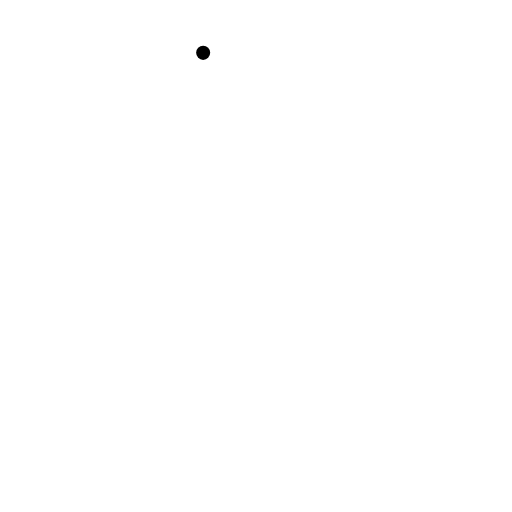
t = 0.00 s
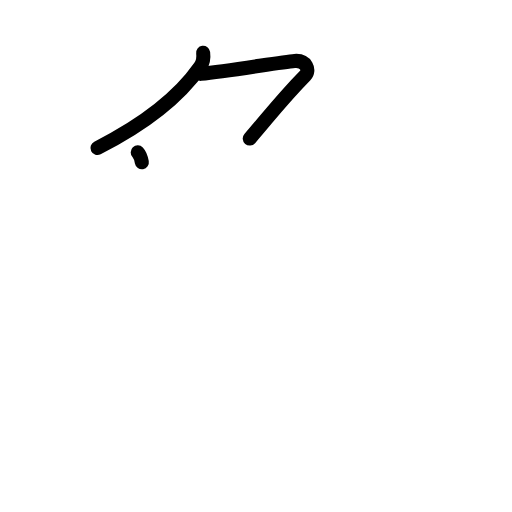
t = 2.20 s
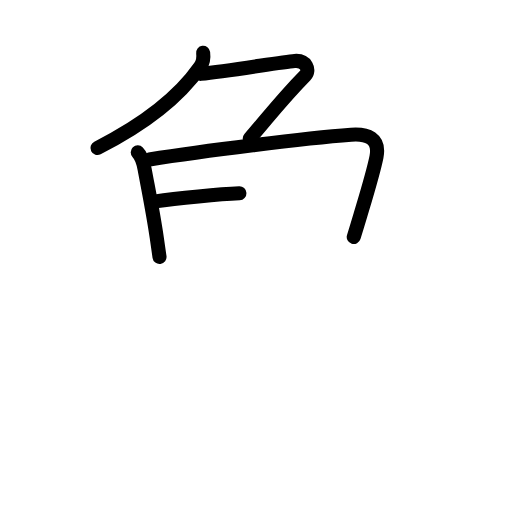
t = 4.40 s
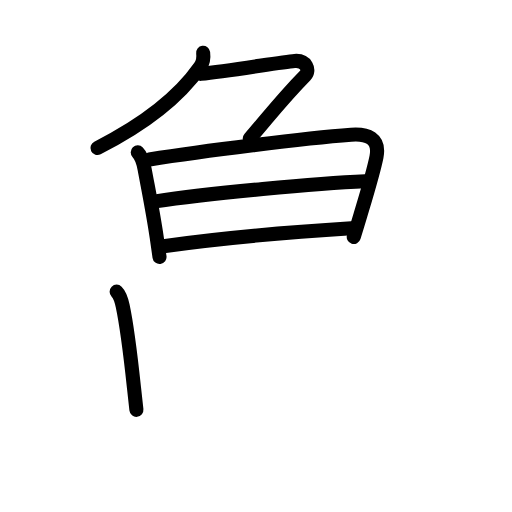
t = 6.60 s
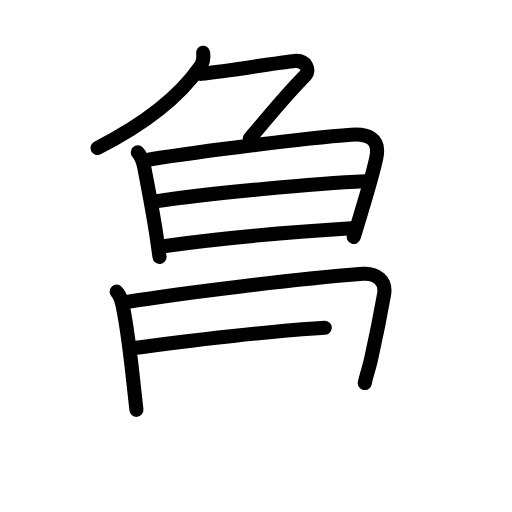
t = 8.80 s
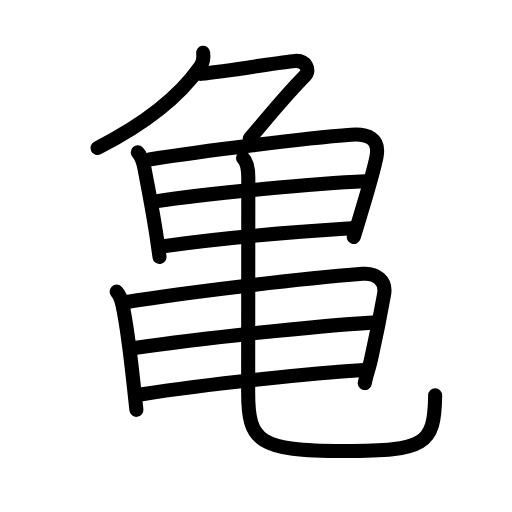
t = 11.00 s

The animated SVG that drew these frames (rendered in a browser with its animation timeline set to each time). Animation: 37 SMIL elements (animate=37); one cycle of 11.00 s.

<?xml version="1.0" encoding="UTF-8"?>
<!--
AniKanjiVG is licensed by CC-BY-SA Paul C. Sommerhoff (https://bitbucket.org/sommerhoff/anikanjivg).
AniKanjiVG uses KanjiVG which is licensed by CC-BY-SA Ulrich Apel (http://kanjivg.tagaini.net).
See also http://creativecommons.org/licenses/by-sa/3.0/
-->
<svg xmlns:kvg='http://kanjivg.tagaini.net' xmlns='http://www.w3.org/2000/svg' width='109' height='109' viewBox='0 0 109 109' style='fill:none;stroke:#000000;stroke-width:3;stroke-linecap:round;stroke-linejoin:round;' id="kvg:kanji_04e80"><g id="kvg:04e80" kvg:element="亀" kvg:variant="true" kvg:original="龜" kvg:radical="general"><g id="kvg:04e80-g1" kvg:element="𠂊𠂊" kvg:variant="true" kvg:original="勹" kvg:position="top"><path id="kvg:04e80-s1" kvg:type="㇒" d="M43.25,11.25c0.15,1.12,0.01,2.07-0.65,3C39,19.38,32.38,25.62,20.75,31.5"><animate attributeName="d" begin="0.0s" dur="0.5s" from="M43.25,11.25C43.25,11.25,43.25,11.25,43.25,11.25" to="M43.25,11.25c0.15,1.12,0.01,2.07-0.65,3" />
<animate attributeName="d" begin="0.5s" dur="0.5s" from="M43.25,11.25c0.15,1.12,0.01,2.07-0.65,3c0,0,0,0,0,0,0" to="M43.25,11.25c0.15,1.12,0.01,2.07-0.65,3C39,19.38,32.38,25.62,20.75,31.5" />
</path>
<path id="kvg:04e80-s2" kvg:type="㇇" d="M42.75,15.72c6.25-0.6,17.02-2.51,19.97-2.74c2.53-0.19,3.28,2.02,2.28,3.05c-4.88,4.97-7.13,8-11.83,13.47"><animate attributeName="d" begin="1.0s" dur="0.3333333333333333s" from="M42.75,15.72C42.75,15.72,42.75,15.72,42.75,15.72" to="M42.75,15.72c6.25-0.6,17.02-2.51,19.97-2.74" />
<animate attributeName="d" begin="1.3333333333333333s" dur="0.3333333333333333s" from="M42.75,15.72c6.25-0.6,17.02-2.51,19.97-2.74c0,0,0,0,0,0,0" to="M42.75,15.72c6.25-0.6,17.02-2.51,19.97-2.74c2.53-0.19,3.28,2.02,2.28,3.05" />
<animate attributeName="d" begin="1.6666666666666665s" dur="0.3333333333333333s" from="M42.75,15.72c6.25-0.6,17.02-2.51,19.97-2.74c2.53-0.19,3.28,2.02,2.28,3.05c0,0,0,0,0,0,0" to="M42.75,15.72c6.25-0.6,17.02-2.51,19.97-2.74c2.53-0.19,3.28,2.02,2.28,3.05c-4.88,4.97-7.13,8-11.83,13.47" />
<animate attributeName="d" begin="0s" dur="1.0s" from="M-100,-100" to="M-100,-100" />
</path>
</g>
<g id="kvg:04e80-g2" kvg:position="bottom"><g id="kvg:04e80-g3" kvg:element="日"><path id="kvg:04e80-s3" kvg:type="㇑" d="M29.32,32.43c0.89,0.93,1.24,2.33,1.46,3.53c0.96,5.17,1.81,9.31,2.58,14.55c0.21,1.41,0.41,2.82,0.6,4.2"><animate attributeName="d" begin="2.0s" dur="0.3333333333333333s" from="M29.32,32.43C29.32,32.43,29.32,32.43,29.32,32.43" to="M29.32,32.43c0.89,0.93,1.24,2.33,1.46,3.53" />
<animate attributeName="d" begin="2.3333333333333335s" dur="0.3333333333333333s" from="M29.32,32.43c0.89,0.93,1.24,2.33,1.46,3.53c0,0,0,0,0,0,0" to="M29.32,32.43c0.89,0.93,1.24,2.33,1.46,3.53c0.96,5.17,1.81,9.31,2.58,14.55" />
<animate attributeName="d" begin="2.6666666666666665s" dur="0.3333333333333333s" from="M29.32,32.43c0.89,0.93,1.24,2.33,1.46,3.53c0.96,5.17,1.81,9.31,2.58,14.55c0,0,0,0,0,0,0" to="M29.32,32.43c0.89,0.93,1.24,2.33,1.46,3.53c0.96,5.17,1.81,9.31,2.58,14.55c0.21,1.41,0.41,2.82,0.6,4.2" />
<animate attributeName="d" begin="0s" dur="2.0s" from="M-100,-100" to="M-100,-100" />
</path>
<path id="kvg:04e80-s4" kvg:type="㇕a" d="M31.8,33.95c11.26-1.8,33.02-4.53,42.95-5.27c3.42-0.26,6.17,0.76,5.4,4.7c-0.61,3.1-2.05,7.82-3.43,12.45c-0.46,1.54-0.93,3.1-1.41,4.63"><animate attributeName="d" begin="3.0s" dur="0.25s" from="M31.8,33.95C31.8,33.95,31.8,33.95,31.8,33.95" to="M31.8,33.95c11.26-1.8,33.02-4.53,42.95-5.27" />
<animate attributeName="d" begin="3.25s" dur="0.25s" from="M31.8,33.95c11.26-1.8,33.02-4.53,42.95-5.27c0,0,0,0,0,0,0" to="M31.8,33.95c11.26-1.8,33.02-4.53,42.95-5.27c3.42-0.26,6.17,0.76,5.4,4.7" />
<animate attributeName="d" begin="3.5s" dur="0.25s" from="M31.8,33.95c11.26-1.8,33.02-4.53,42.95-5.27c3.42-0.26,6.17,0.76,5.4,4.7c0,0,0,0,0,0,0" to="M31.8,33.95c11.26-1.8,33.02-4.53,42.95-5.27c3.42-0.26,6.17,0.76,5.4,4.7c-0.61,3.1-2.05,7.82-3.43,12.45" />
<animate attributeName="d" begin="3.75s" dur="0.25s" from="M31.8,33.95c11.26-1.8,33.02-4.53,42.95-5.27c3.42-0.26,6.17,0.76,5.4,4.7c-0.61,3.1-2.05,7.82-3.43,12.45c0,0,0,0,0,0,0" to="M31.8,33.95c11.26-1.8,33.02-4.53,42.95-5.27c3.42-0.26,6.17,0.76,5.4,4.7c-0.61,3.1-2.05,7.82-3.43,12.45c-0.46,1.54-0.93,3.1-1.41,4.63" />
<animate attributeName="d" begin="0s" dur="3.0s" from="M-100,-100" to="M-100,-100" />
</path>
<path id="kvg:04e80-s5" kvg:type="㇐a" d="M33.11,42.87c11.26-1.74,34.76-3.87,44.65-4.3"><animate attributeName="d" begin="4.0s" dur="1.0s" from="M33.11,42.87C33.11,42.87,33.11,42.87,33.11,42.87" to="M33.11,42.87c11.26-1.74,34.76-3.87,44.65-4.3" />
<animate attributeName="d" begin="0s" dur="4.0s" from="M-100,-100" to="M-100,-100" />
</path>
<path id="kvg:04e80-s6" kvg:type="㇐a" d="M34.79,52.41c11.96-1.66,29.05-3.13,40.02-3.8"><animate attributeName="d" begin="5.0s" dur="1.0s" from="M34.79,52.41C34.79,52.41,34.79,52.41,34.79,52.41" to="M34.79,52.41c11.96-1.66,29.05-3.13,40.02-3.8" />
<animate attributeName="d" begin="0s" dur="5.0s" from="M-100,-100" to="M-100,-100" />
</path>
</g>
<g id="kvg:04e80-g4" kvg:element="日"><path id="kvg:04e80-s7" kvg:type="㇑" d="M24.83,62.09c0.79,0.79,1.05,1.91,1.28,3c1.09,5.1,1.73,11.04,2.41,17.4c0.18,1.65,0.35,3.25,0.52,4.76"><animate attributeName="d" begin="6.0s" dur="0.3333333333333333s" from="M24.83,62.09C24.83,62.09,24.83,62.09,24.83,62.09" to="M24.83,62.09c0.79,0.79,1.05,1.91,1.28,3" />
<animate attributeName="d" begin="6.333333333333333s" dur="0.3333333333333333s" from="M24.83,62.09c0.79,0.79,1.05,1.91,1.28,3c0,0,0,0,0,0,0" to="M24.83,62.09c0.79,0.79,1.05,1.91,1.28,3c1.09,5.1,1.73,11.04,2.41,17.4" />
<animate attributeName="d" begin="6.666666666666667s" dur="0.3333333333333333s" from="M24.83,62.09c0.79,0.79,1.05,1.91,1.28,3c1.09,5.1,1.73,11.04,2.41,17.4c0,0,0,0,0,0,0" to="M24.83,62.09c0.79,0.79,1.05,1.91,1.28,3c1.09,5.1,1.73,11.04,2.41,17.4c0.18,1.65,0.35,3.25,0.52,4.76" />
<animate attributeName="d" begin="0s" dur="6.0s" from="M-100,-100" to="M-100,-100" />
</path>
<path id="kvg:04e80-s8" kvg:type="㇕a" d="M26.67,64.33c13.08-2.08,35.71-4.83,50.54-6.03c2.86-0.23,5.07,1.44,4.56,4.34c-0.77,4.33-1.68,8.91-2.79,13.91c-0.39,1.76-1.02,3.46-1.32,5"><animate attributeName="d" begin="7.0s" dur="0.25s" from="M26.67,64.33C26.67,64.33,26.67,64.33,26.67,64.33" to="M26.67,64.33c13.08-2.08,35.71-4.83,50.54-6.03" />
<animate attributeName="d" begin="7.25s" dur="0.25s" from="M26.67,64.33c13.08-2.08,35.71-4.83,50.54-6.03c0,0,0,0,0,0,0" to="M26.67,64.33c13.08-2.08,35.71-4.83,50.54-6.03c2.86-0.23,5.07,1.44,4.56,4.34" />
<animate attributeName="d" begin="7.5s" dur="0.25s" from="M26.67,64.33c13.08-2.08,35.71-4.83,50.54-6.03c2.86-0.23,5.07,1.44,4.56,4.34c0,0,0,0,0,0,0" to="M26.67,64.33c13.08-2.08,35.71-4.83,50.54-6.03c2.86-0.23,5.07,1.44,4.56,4.34c-0.77,4.33-1.68,8.91-2.79,13.91" />
<animate attributeName="d" begin="7.75s" dur="0.25s" from="M26.67,64.33c13.08-2.08,35.71-4.83,50.54-6.03c2.86-0.23,5.07,1.44,4.56,4.34c-0.77,4.33-1.68,8.91-2.79,13.91c0,0,0,0,0,0,0" to="M26.67,64.33c13.08-2.08,35.71-4.83,50.54-6.03c2.86-0.23,5.07,1.44,4.56,4.34c-0.77,4.33-1.68,8.91-2.79,13.91c-0.39,1.76-1.02,3.46-1.32,5" />
<animate attributeName="d" begin="0s" dur="7.0s" from="M-100,-100" to="M-100,-100" />
</path>
<path id="kvg:04e80-s9" kvg:type="㇐a" d="M28.6,74.1c14.19-2.11,39.03-4.72,50.67-5.41"><animate attributeName="d" begin="8.0s" dur="1.0s" from="M28.6,74.1C28.6,74.1,28.6,74.1,28.6,74.1" to="M28.6,74.1c14.19-2.11,39.03-4.72,50.67-5.41" />
<animate attributeName="d" begin="0s" dur="8.0s" from="M-100,-100" to="M-100,-100" />
</path>
<path id="kvg:04e80-s10" kvg:type="㇐a" d="M29.9,83.97c15.85-2.47,37.68-4.54,47.51-5.19"><animate attributeName="d" begin="9.0s" dur="1.0s" from="M29.9,83.97C29.9,83.97,29.9,83.97,29.9,83.97" to="M29.9,83.97c15.85-2.47,37.68-4.54,47.51-5.19" />
<animate attributeName="d" begin="0s" dur="9.0s" from="M-100,-100" to="M-100,-100" />
</path>
</g>
<path id="kvg:04e80-s11" kvg:type="㇟" d="M51.74,33.62c0.88,0.88,1.12,2.34,1.12,4.18c0,8.33-0.03,39.33-0.03,45.7c0,10.5,2.17,12.53,20.42,12.53c17.25,0,19.25-1.28,19.39-11.87"><animate attributeName="d" begin="10.0s" dur="0.25s" from="M51.74,33.62C51.74,33.62,51.74,33.62,51.74,33.62" to="M51.74,33.62c0.88,0.88,1.12,2.34,1.12,4.18" />
<animate attributeName="d" begin="10.25s" dur="0.25s" from="M51.74,33.62c0.88,0.88,1.12,2.34,1.12,4.18c0,0,0,0,0,0,0" to="M51.74,33.62c0.88,0.88,1.12,2.34,1.12,4.18c0,8.33-0.03,39.33-0.03,45.7" />
<animate attributeName="d" begin="10.5s" dur="0.25s" from="M51.74,33.62c0.88,0.88,1.12,2.34,1.12,4.18c0,8.33-0.03,39.33-0.03,45.7c0,0,0,0,0,0,0" to="M51.74,33.62c0.88,0.88,1.12,2.34,1.12,4.18c0,8.33-0.03,39.33-0.03,45.7c0,10.5,2.17,12.53,20.42,12.53" />
<animate attributeName="d" begin="10.75s" dur="0.25s" from="M51.74,33.62c0.88,0.88,1.12,2.34,1.12,4.18c0,8.33-0.03,39.33-0.03,45.7c0,10.5,2.17,12.53,20.42,12.53c0,0,0,0,0,0,0" to="M51.74,33.62c0.88,0.88,1.12,2.34,1.12,4.18c0,8.33-0.03,39.33-0.03,45.7c0,10.5,2.17,12.53,20.42,12.53c17.25,0,19.25-1.28,19.39-11.87" />
<animate attributeName="d" begin="0s" dur="10.0s" from="M-100,-100" to="M-100,-100" />
</path>
</g>
</g>
</svg>
